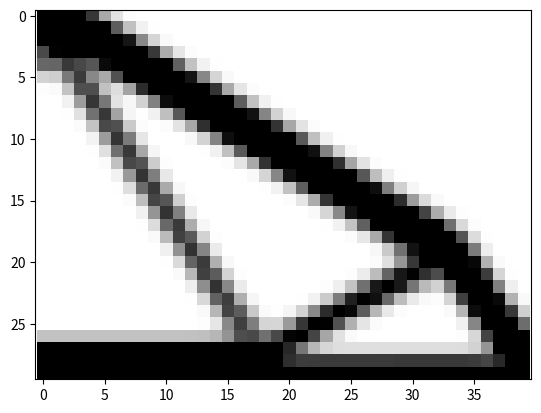

The matplotlib source for this figure:
import numpy as np
import matplotlib.pyplot as plt
from scipy.sparse import csc_array
from scipy.sparse.linalg import spsolve
from scipy.signal import convolve2d
def oc(nx, ny, x, volfrac, dcdx, l1=0, l2=1e5, ltol=1e-4, move=.2, xmin=1e-3, power=.5):
  while l2 - l1 > ltol:
    lmid = (l2 + l1)/2
    xnew = x*(dcdx/lmid)**power
    xnew = np.clip(xnew, x - move, x + move)
    xnew = np.clip(xnew, xmin, 1)
    if np.sum(xnew) > volfrac*nx*ny: l1 = lmid
    else: l2 = lmid
  return xnew
def topopt(nx, ny, volfrac, fixeddofs, forces, tol, maxloops, r, p=3, E=1, nu=.3):
  ndof = 2*(nx + 1)*(ny + 1)
  freedofs = np.setdiff1d(np.arange(ndof), fixeddofs)
  f = np.zeros(ndof)
  for force in forces: f[force[0]] = force[1]
  x = volfrac*np.ones((ny, nx))
  k = np.array([1/2 - nu/6, 1/8 + nu/8, -1/4 - nu/12, -1/8 + 3*nu/8, -1/4 + nu/12, -1/8 - nu/8, nu/6, 1/8 - 3*nu/8])
  Ke = np.array([[k[0], k[1], k[2], k[3], k[4], k[5], k[6], k[7]], [k[1], k[0], k[7], k[6], k[5], k[4], k[3], k[2]], [k[2], k[7], k[0], k[5], k[6], k[3], k[4], k[1]], [k[3], k[6], k[5], k[0], k[7], k[2], k[1], k[4]], [k[4], k[5], k[6], k[7], k[0], k[1], k[2], k[3]], [k[5], k[4], k[3], k[2], k[1], k[0], k[7], k[6]], [k[6], k[3], k[4], k[1], k[2], k[7], k[0], k[5]], [k[7], k[2], k[1], k[4], k[3], k[6], k[5], k[0]]])*E/(1 - nu**2)
  _x, _y = np.meshgrid(np.arange(nx), np.arange(ny))
  _x = _x.ravel()
  _y = _y.ravel()
  n1 = (ny + 1)*_x + _y
  n2 = (ny + 1)*(_x + 1) + _y
  dofs = np.array([2*n1, 2*n1 + 1, 2*n2, 2*n2 + 1, 2*n2 + 2, 2*n2 + 3, 2*n1 + 2, 2*n1 + 3]).T
  r_ = int(r) + 1
  y_, x_ = np.ogrid[-r_:r_+1, -r_:r_+1]
  kernel = np.maximum(r - np.sqrt(x_**2 + y_**2), 0)
  d = np.sum(kernel)
  for i in range(maxloops):
    xf = x.ravel()
    K = csc_array(((Ke[None, :, :]*(xf ** p)[:, None, None]).ravel(), (np.repeat(dofs, 8, axis=1).ravel(), np.tile(dofs, (1, 8)).ravel())), shape=(ndof, ndof))
    u = np.zeros(ndof)
    u[freedofs] = spsolve(K[freedofs, :][:, freedofs], f[freedofs])
    uall = u[dofs]
    call = np.einsum('ni,ij,nj->n', uall, Ke, uall)
    c = np.sum(xf**p*call)
    dcdx = convolve2d(x*(p*xf**(p - 1)*call).reshape(ny, nx), kernel, mode='same', boundary='symm')/x/d # 
    xold = x.copy()
    x = oc(nx, ny, x, volfrac, dcdx)
    dx = np.max(np.abs(x - xold))
    vol = np.sum(x)/(nx*ny)
    print(f'{i = } {c = :3.3} {vol = :3.3} {dx = :3.3}')
    if dx < tol: break
  plt.imshow(-x, cmap='gray', interpolation='none')
  plt.axis('equal')
  plt.show()
  return x
nx, ny = 40, 30
fixeddofs = np.union1d(np.arange(0, 2*(ny + 1), 2), [2*(nx + 1)*(ny + 1) - 1])
x = topopt(nx, ny, .3, fixeddofs, [[1, -1]], .01, 1000, 1.5)
